Run: headless pygame with SDL's dummy video driver; simulated clock (each Clock.tick advances the game by its frame time, no real sleeping); random seed 0; keys injected as events and as key.get_pressed() state; mouse plan: one left click at the window centre at the start of phase 2, then a move to the lower-right quarter at the start of phase 3.
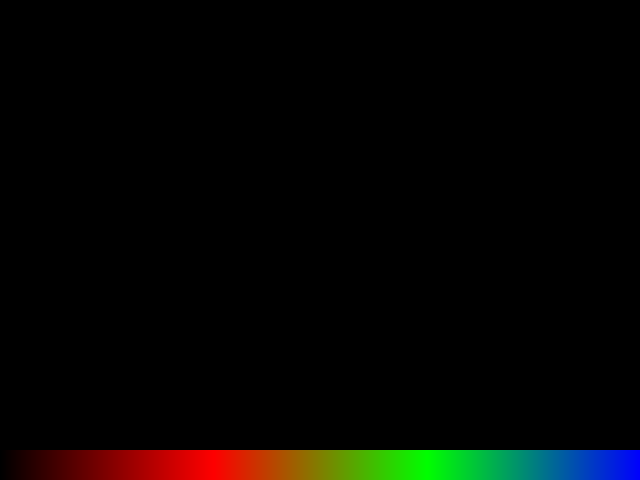
Frame 1 of 4 · flips 1–60 · no input
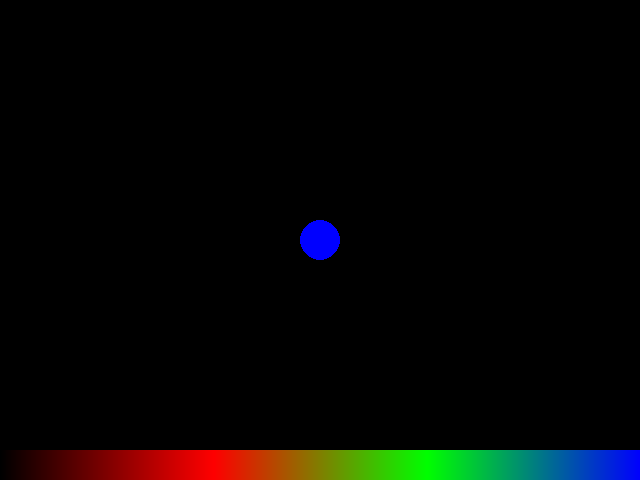
Frame 2 of 4 · flips 61–180 · clicked the window centre · tapped SPACE, RETURN · held RIGHT (→), D
Frame 3 of 4 · flips 181–300 · moved the mouse to the lower-right quarter · held DOWN (↓), S · screen unchanged from frame 2, image omitted
Frame 4 of 4 · flips 301–420 · held LEFT (←), A, UP (↑), W · screen unchanged from frame 3, image omitted

The pygame program that drew these frames:

import pygame
import math

def draw_palette(screen, y, width, height):
    for x in range(width):
        color = get_color_from_palette(x, width)
        pygame.draw.rect(screen, color, (x, y, 1, height))

#the gradient bar on the top of the screen
def get_color_from_palette(x, width):
    ratio = x / width
    r = int(max(0, 255 * (1 - abs(3 * ratio - 1))))
    g = int(max(0, 255 * (1 - abs(3 * ratio - 2))))
    b = int(max(0, 255 * (1 - abs(3 * ratio - 3))))
    return (r, g, b)

def draw_square(screen, color, start, end):
    side = min(abs(end[0] - start[0]), abs(end[1] - start[1]))
    x = start[0]
    y = start[1]
    pygame.draw.rect(screen, color, (x, y, side, side))

def draw_right_triangle(screen, color, start, end):
    pygame.draw.polygon(screen, color, [start, (start[0], end[1]), end])

def draw_equilateral_triangle(screen, color, start, end):
    base = end[0] - start[0]
    height = int((math.sqrt(3)/2) * abs(base))
    points = [
        (start[0], end[1]),
        (end[0], end[1]),
        ((start[0] + end[0]) // 2, end[1] - height)
    ]
    pygame.draw.polygon(screen, color, points)

def draw_rhombus(screen, color, start, end):
    mid_x = (start[0] + end[0]) // 2
    mid_y = (start[1] + end[1]) // 2
    points = [
        (mid_x, start[1]),
        (end[0], mid_y),
        (mid_x, end[1]),
        (start[0], mid_y)
    ]
    pygame.draw.polygon(screen, color, points)

def main():
    pygame.init()
    WIDTH, HEIGHT = 640, 480
    screen = pygame.display.set_mode((WIDTH, HEIGHT))
    pygame.display.set_caption("Shape Drawer")
    clock = pygame.time.Clock()

    color = (0, 0, 255)
    draw_mode = 'circle'
    drawing = False
    start_pos = None

    PALETTE_HEIGHT = 30
    palette_rect = pygame.Rect(0, HEIGHT - PALETTE_HEIGHT, WIDTH, PALETTE_HEIGHT)

    screen.fill((0, 0, 0))
    draw_palette(screen, HEIGHT - PALETTE_HEIGHT, WIDTH, PALETTE_HEIGHT)

    while True:
        for event in pygame.event.get():
            if event.type == pygame.QUIT:
                return

            if event.type == pygame.KEYDOWN:
                if event.key == pygame.K_ESCAPE:
                    return
                elif event.key == pygame.K_c:
                    draw_mode = 'circle'
                elif event.key == pygame.K_t:
                    draw_mode = 'rect'
                elif event.key == pygame.K_e:
                    draw_mode = 'eraser'
                elif event.key == pygame.K_q:
                    draw_mode = 'square'
                elif event.key == pygame.K_w:
                    draw_mode = 'right_triangle'
                elif event.key == pygame.K_e:
                    draw_mode = 'equilateral_triangle'
                elif event.key == pygame.K_r:
                    draw_mode = 'rhombus'

            if event.type == pygame.MOUSEBUTTONDOWN:
                if palette_rect.collidepoint(event.pos):
                    x, _ = event.pos
                    color = get_color_from_palette(x, WIDTH)
                else:
                    start_pos = event.pos
                    drawing = True

            if event.type == pygame.MOUSEBUTTONUP:
                if drawing:
                    end_pos = event.pos
                    if draw_mode == 'circle':
                        pygame.draw.circle(screen, color, end_pos, 20)
                    elif draw_mode == 'rect':
                        x, y = start_pos
                        w, h = end_pos[0] - x, end_pos[1] - y
                        pygame.draw.rect(screen, color, pygame.Rect(x, y, w, h))
                    elif draw_mode == 'square':
                        draw_square(screen, color, start_pos, end_pos)
                    elif draw_mode == 'right_triangle':
                        draw_right_triangle(screen, color, start_pos, end_pos)
                    elif draw_mode == 'equilateral_triangle':
                        draw_equilateral_triangle(screen, color, start_pos, end_pos)
                    elif draw_mode == 'rhombus':
                        draw_rhombus(screen, color, start_pos, end_pos)
                    elif draw_mode == 'eraser':
                        pygame.draw.circle(screen, (0, 0, 0), end_pos, 20)
                    drawing = False

        draw_palette(screen, HEIGHT - PALETTE_HEIGHT, WIDTH, PALETTE_HEIGHT)
        pygame.display.flip()
        clock.tick(60)

main()
